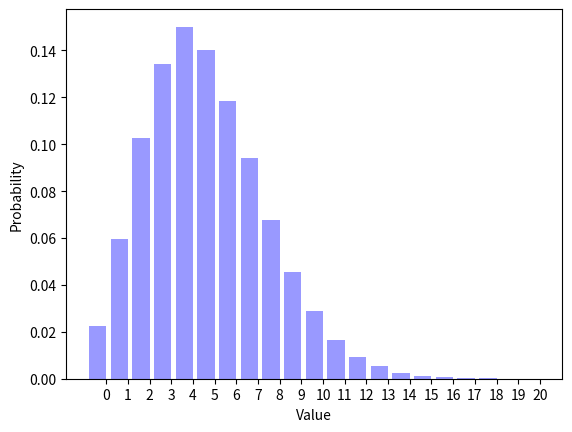

Write the Python code that produced this figure.
__author__ = "Bailey Barksdale"  # EDIT
__NetID__ = "bailey13"  # EDIT
__GitHubID__ = "bkb917"  # EDIT
__SelfGrade__ = "4"  # EDIT
__Challenge__ = "3"

"""
Random Signals and Systems
Course: ECEN 303-502
Maximum Grade: 5
"""


import random
import math
import matplotlib.pyplot as plt


def biasedcoinflip(p=0.5):
    """
    This method returns a one with probability p and it returns a zero with
    probability (1 - p). The default parameter is p=0.5; this can be changed
    by passing an argument to the method.
    """
    return math.floor(random.random() + p)


def binomialflips(n=1, p=0.5):
    """
    This method returns a binomial random variable with parameters n and p.
    The default parameters are n=1 and p=0.5; this can be changed by passing
    arguments to the method.
    """
    numberones = 0
    for BinomialIndex in range(0,n):
        numberones += biasedcoinflip(p)
    return numberones


def poisson(parameterpoisson=10):
   k = 0
   p = random.random()
   while p >= math.exp(-1*parameterpoisson): #p>=e^(-lambda)
        p = p*random.random()
        k = k+1
   return k


def experiment3(parameterpoisson3=10, p=0.5):
    #return binomialflips(poisson(parameterpoisson3), p)
    return poisson(binomialflips(parameterpoisson3, p))


ParameterPoisson = 10
NumberTrials = 100000
TrialSequence = []

for TrialIndex1 in range(0, NumberTrials):
    TrialSequence.append(experiment3(ParameterPoisson))
print(sum(TrialSequence)/len(TrialSequence))

Distribution = []
for OutcomeIndex1 in range(0, 21):
    Distribution.append(TrialSequence.count(OutcomeIndex1) / (1.0 * NumberTrials))

OutcomeIndex2 = range(0, 21)
num_bins = len(OutcomeIndex2)
bar_width = 0.8
XticksIndex = [(outcome + (0.5 * bar_width)) for outcome in OutcomeIndex2]
opacity = 0.4

plt.bar(OutcomeIndex2, Distribution, bar_width, alpha=opacity, color='b')
plt.xlabel("Value")
plt.ylabel("Probability")
plt.xticks(XticksIndex, OutcomeIndex2)
plt.show()

# Question 1: What is the mean of experiment3()?
# Answer 1: The mean of experiment3() is approximately 5.

# Question 2: What is the type of experiment3()?
# Answer 2: Experiment3() is a poisson random variable
# experiment expressed using a poisson random variable
# distribution and a binomial random variables
# convergence to a poisson distribution

# Question 3: Do the two distributions match?
# Answer 3: The two distributions are slightly
# different even though the means are equivalent.

